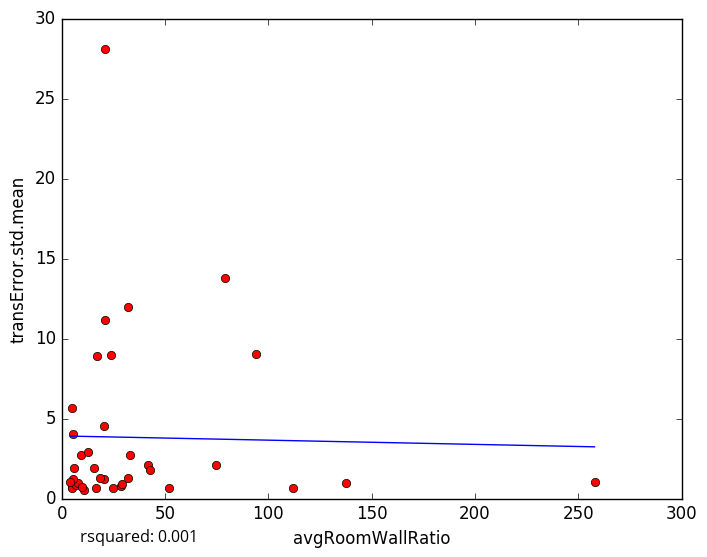

Values plotted in this chart, from the file beside it:
avgRoomWallRatio, transError.std.mean
28.75, 0.7936
137.6, 0.9713
52.12, 0.66
11.06, 0.5538
25.1, 0.6796
5.114, 0.6958
5.207, 0.6466
16.42, 0.6451
23.83, 8.996
20.86, 11.19
5.367, 4.032
6.825, 0.8686
8.06, 0.9805
29.1, 0.9311
112.2, 0.6812
9.945, 0.7184
20.35, 1.188
32.06, 1.286
5.66, 1.247
41.71, 2.103
4.16, 1.003
257.9, 1.011
18.44, 1.306
78.86, 13.79
17.03, 8.904
5.206, 5.655
15.59, 1.895
9.402, 2.718
5.768, 1.922
32.85, 2.705
21.17, 28.1
12.58, 2.897
31.92, 11.95
20.65, 4.521
94.02, 9.02
74.58, 2.112
42.73, 1.773
5-Fold RMSE:, 2.941, 3.197, 10.05, 4.711, 4.711
Average 5-Fold RMSE:, 5.06
5-Fold rsquared:, -0.7676, -0.2513, -5.772, -0.01878, -0.01878
Average 5-Fold rsquared:, -1.368
